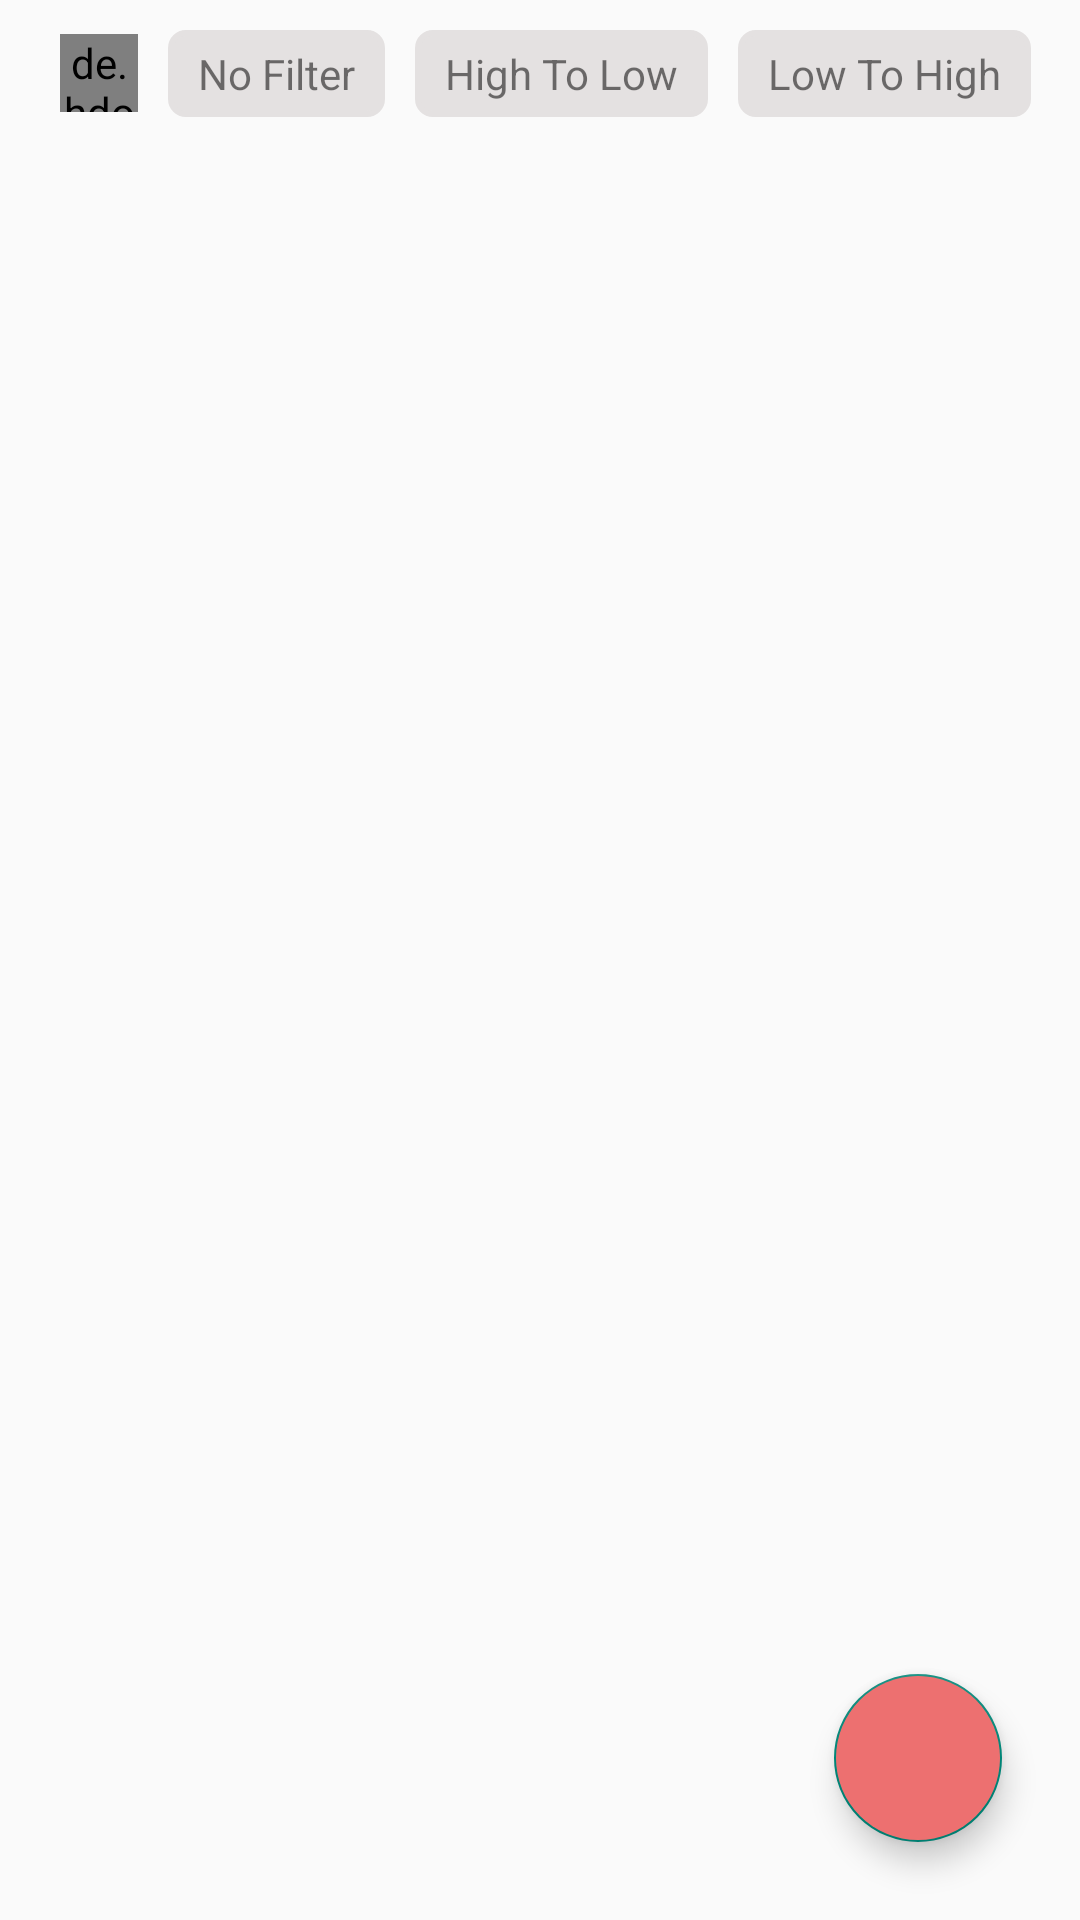

The Android layout XML behind this screen, and the referenced resources:
<!-- AndroidManifest.xml: application theme Theme.NoteWave -->
<!-- res/layout/fragment_home.xml -->
<?xml version="1.0" encoding="utf-8"?>
<RelativeLayout xmlns:android="http://schemas.android.com/apk/res/android"
    xmlns:tools="http://schemas.android.com/tools"
    android:layout_width="match_parent"
    android:layout_height="match_parent"
    tools:context=".Fragments.Home"
    android:clickable="true"
    android:focusable="true">

    <LinearLayout
        android:id="@+id/filterLayout"
        android:layout_width="wrap_content"
        android:layout_height="wrap_content"
        android:orientation="horizontal"
        android:layout_marginTop="10dp"
        android:layout_marginStart="20dp">

        <de.hdodenhof.circleimageview.CircleImageView
            android:layout_width="26dp"
            android:layout_height="26dp"
            android:src="@drawable/filter"
            android:layout_gravity="center"/>

        <TextView
            android:id="@+id/noFilter"
            android:layout_width="wrap_content"
            android:layout_height="wrap_content"
            android:text="No Filter"
            android:textSize="14sp"
            android:layout_marginHorizontal="20dp"
            android:background="@drawable/unselected_filter_bg"
            android:layout_marginStart="10dp"
            android:paddingVertical="5dp"
            android:paddingHorizontal="10dp"/>

        <TextView
            android:id="@+id/hightolowFilter"
            android:layout_width="wrap_content"
            android:layout_height="wrap_content"
            android:text="High To Low"
            android:textSize="14sp"
            android:background="@drawable/unselected_filter_bg"
            android:layout_marginStart="10dp"
            android:paddingVertical="5dp"
            android:paddingHorizontal="10dp"/>

        <TextView
            android:id="@+id/lowtohighFilter"
            android:layout_width="wrap_content"
            android:layout_height="wrap_content"
            android:text="Low To High"
            android:textSize="14sp"
            android:background="@drawable/unselected_filter_bg"
            android:layout_marginStart="10dp"
            android:paddingVertical="5dp"
            android:paddingHorizontal="10dp"/>

    </LinearLayout>

    <androidx.recyclerview.widget.RecyclerView
        android:id="@+id/notesRecyclerView"
        android:layout_width="match_parent"
        android:layout_height="match_parent"
        android:layout_below="@id/filterLayout"
        tools:listitem="@layout/notes_card"/>

    <com.google.android.material.floatingactionbutton.FloatingActionButton
        android:id="@+id/floatingBtnHome"
        android:layout_width="wrap_content"
        android:layout_height="wrap_content"
        android:src="@drawable/addbtn"
        android:backgroundTint="@color/red"
        android:layout_alignParentEnd="true"
        android:layout_alignParentBottom="true"
        android:layout_marginEnd="26dp"
        android:layout_marginBottom="26dp"
        android:visibility="visible"
        android:elevation="8dp"/>

</RelativeLayout>
<!-- res/layout/notes_card.xml (included above) -->
<?xml version="1.0" encoding="utf-8"?>
<androidx.cardview.widget.CardView xmlns:android="http://schemas.android.com/apk/res/android"
    android:layout_width="match_parent"
    android:layout_height="wrap_content"
    android:layout_margin="10dp"
    app:cardCornerRadius="10dp"
    app:cardElevation="8dp"
    xmlns:app="http://schemas.android.com/apk/res-auto">

    <View
        android:id="@+id/notesPriority"
        android:layout_width="25dp"
        android:layout_height="25dp"
        android:layout_gravity="right"
        android:layout_margin="10dp"
        android:background="@drawable/green_shape"/>

    <LinearLayout
        android:layout_width="match_parent"
        android:layout_height="match_parent"
        android:orientation="vertical">

        <TextView
            android:id="@+id/notesTitle"
            android:layout_width="match_parent"
            android:layout_height="wrap_content"
            android:text="Title"
            android:textSize="16sp"
            android:padding="10dp"/>

        <TextView
            android:id="@+id/notesSubtitle"
            android:layout_width="match_parent"
            android:layout_height="wrap_content"
            android:text="Subtitle"
            android:textSize="16sp"
            android:padding="10dp"/>

        <TextView
            android:id="@+id/notesDate"
            android:layout_width="match_parent"
            android:layout_height="wrap_content"
            android:text="Date"
            android:textSize="16sp"
            android:textStyle="bold"
            android:padding="10dp"/>

    </LinearLayout>

</androidx.cardview.widget.CardView>
<!-- resources referenced by this layout -->
<resources>
  <color name="red">#ED7070</color>
  <!-- drawable filter: png bitmap (drawable, 392 bytes) -->
  <!-- drawable green_shape (drawable) -->
  <?xml version="1.0" encoding="utf-8"?>
  <shape xmlns:android="http://schemas.android.com/apk/res/android" android:shape="oval">
  
      <stroke android:color="@color/green" android:width="2dp"/>
      <solid android:color="@color/green"/>
  
  </shape>
  <!-- drawable unselected_filter_bg (drawable) -->
  <?xml version="1.0" encoding="utf-8"?>
  <shape xmlns:android="http://schemas.android.com/apk/res/android" android:shape="rectangle">
  
      <stroke android:color="#E4E1E1" android:width="2dp"/>
      <corners android:radius="5dp"/>
      <solid android:color="#E4E1E1"/>
  
  </shape>
  <style name="Theme.NoteWave" parent="Base.Theme.NoteWave" />
  <color name="green">#B9EC7E</color>
  <style name="Base.Theme.NoteWave" parent="Theme.AppCompat.DayNight.DarkActionBar">
          
           <item name="colorPrimary">@color/red</item>
      </style>
</resources>
